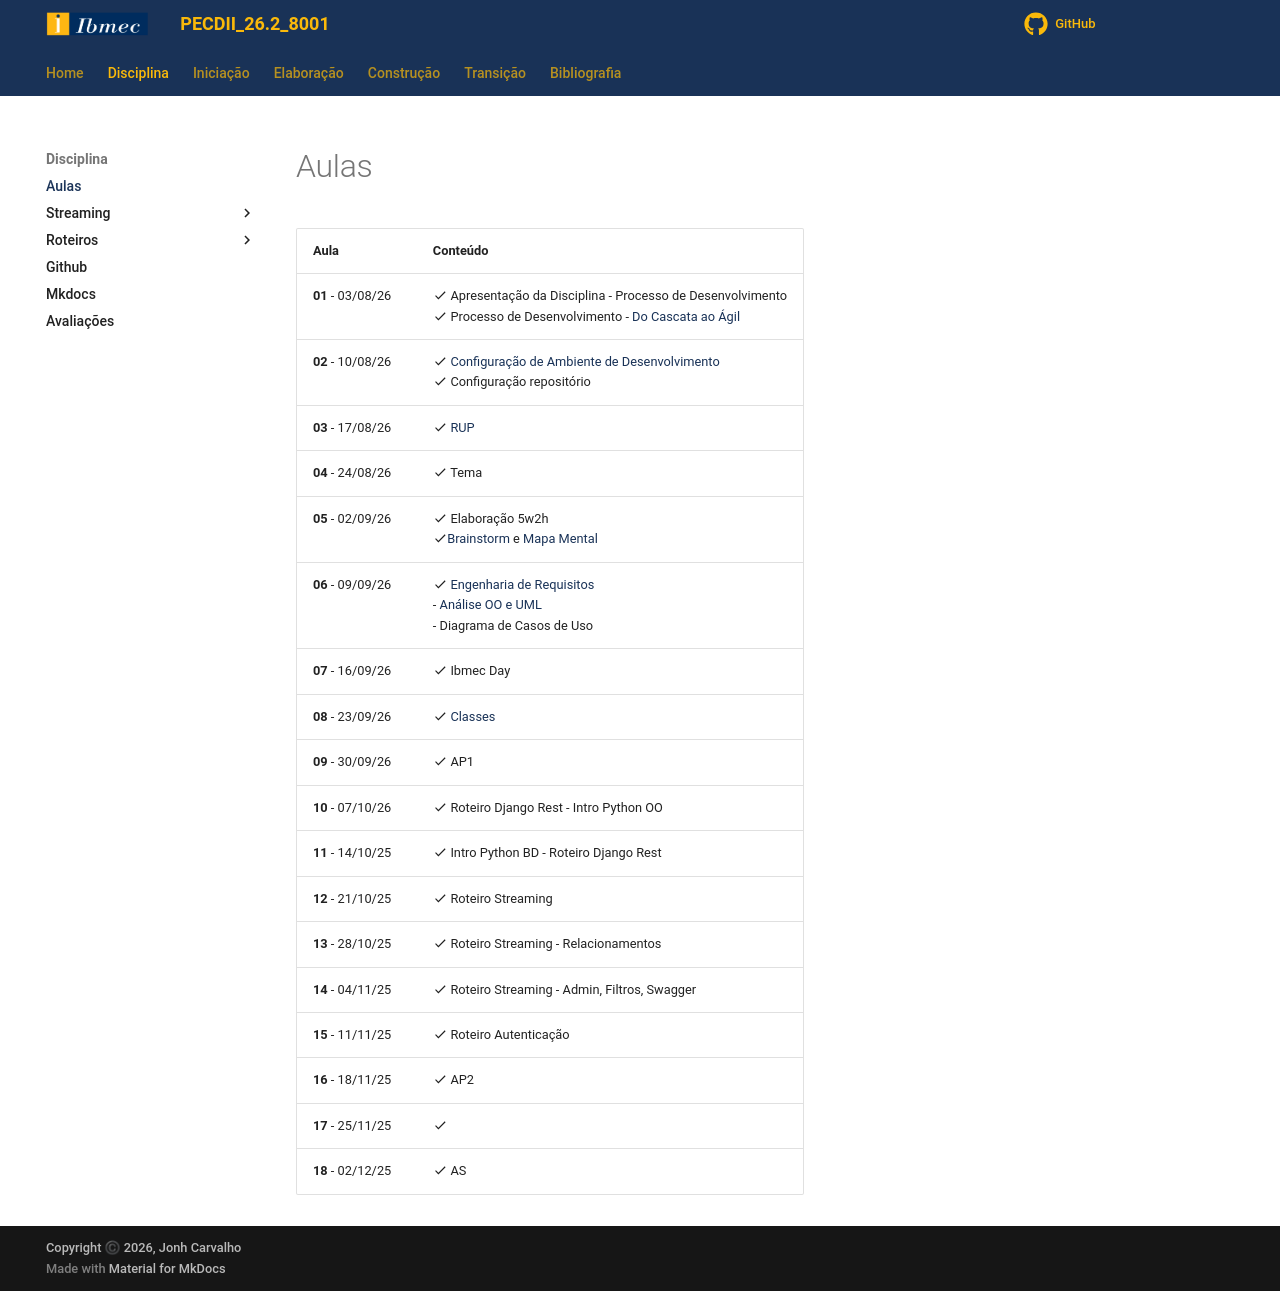

repository: jonh-carvalho/PECDII_26.2_8001 · page: Disciplina/aulas/index.html · generator: mkdocs

# Aulas

| Aula  |Conteúdo |
| ----- | -------- |
| __01__ - 03/08/26    | :material-check: Apresentação da Disciplina - Processo de Desenvolvimento <br> :material-check: Processo de Desenvolvimento - [Do Cascata ao Ágil](../assets/Aulas/Do%20Cascata%20ao%20Ágil.pdf) |
| __02__ - 10/08/26     | :material-check: [Configuração de Ambiente de Desenvolvimento](https://liveestacio-my.sharepoint.com/:w:/g/personal/00661711722_professores_ibmec_edu_br/EU2fCcJwgTFLvWNyOSUtNWABng3aZ0HtBI38y6beD8dItQ?e=Co0eY2) <br> :material-check: Configuração repositório  |
| __03__ - 17/08/26     | :material-check: [RUP](../assets/Aulas/RUP.pdf) |
| __04__ - 24/08/26     | :material-check: Tema | 
| __05__ - 02/09/26     | :material-check: Elaboração 5w2h  <br> :material-check:[Brainstorm](../assets/Aulas/O%20processo%20de brainstorm.pdf) e [Mapa Mental](../assets/Aulas/Mapa%20Mental.pdf)|
| __06__ - 09/09/26     | :material-check: [Engenharia de Requisitos](..//assets/Aulas/Engenharia%20de%20Requisitos_Cap05.pdf)  <br> - [Análise OO e UML](../assets/Aulas/AnaliseOO&UML.pdf) <br> - Diagrama de Casos de Uso |
| __07__ - 16/09/26     | :material-check: Ibmec Day|
| __08__ - 23/09/26     | :material-check: [Classes](../assets/Aulas/Classes_Pacotes.pdf) |
| __09__ - 30/09/26     | :material-check: AP1 |
| __10__ - 07/10/26     | :material-check: Roteiro Django Rest - Intro Python OO  |
| __11__ - 14/10/25     | :material-check: Intro Python BD - Roteiro Django Rest   |
| __12__ - 21/10/25     | :material-check: Roteiro Streaming |
| __13__ - 28/10/25     | :material-check: Roteiro Streaming - Relacionamentos  |
| __14__ - 04/11/25     | :material-check: Roteiro Streaming - Admin, Filtros, Swagger |
| __15__ - 11/11/25     | :material-check: Roteiro Autenticação |
| __16__ - 18/11/25     | :material-check: AP2 |
| __17__ - 25/11/25     | :material-check: |
| __18__ - 02/12/25     | :material-check: AS |
<!--

| __06__ - 03/04/26     | :material-check: Feriado |
| __07__ - 10/04/26     | :material-check: [Engenharia de Requisitos](..//assets/Aulas/Engenharia%20de%20Requisitos_Cap05.pdf)  <br> - [Análise OO e UML](../assets/Aulas/AnaliseOO&UML.pdf) <br> - Diagrama de Casos de Uso <br> - [Classes](../assets/Aulas/Classes_Pacotes.pdf)|
| __08__ - 17/04/26     | :material-check: AP1   |
| __09__ - 24/04/25     | :material-check: Roteiro Django - Introdução SQL - Sqlite  |
| __10__ - 01/05/25     | :material-check: Feriado  |
| __11__ - 07/05/25     | :material-check: Roteiro Django Rest - Intro Python BD |
| __12__ - 14/05/25     | :material-check: Roteiro Streaming - Content 1xN|
| __13__ - 23/05/25     | :material-check: Roteiro Streaming - Relacionamentos - PlayList NxN -  |
| __14__ - 30/05/25     | :material-check: Roteiro Autenticação |
| __15__ - 05/06/25     | :material-check: Feriado |
| __16__ - 12/06/25     | :material-check: AP2 |
| __17__ - 19/06/25     | :material-check: |
| __18__ - 26/06/25     | :material-check: AS |
-->

<!--
| __01__ - 06/08/25    | :material-check: Apresentação da Disciplina - Processo de Desenvolvimento <br> :material-check: Processo de Desenvolvimento -[Do Cascata ao Ágil](../assets/Aulas/Do%20Cascata%20ao%20Ágil.pdf) |
| __02__ - 13/08/25     | :material-check: [Configuração de Ambiente de Desenvolvimento](https://liveestacio-my.sharepoint.com/:w:/g/personal/00661711722_professores_ibmec_edu_br/EU2fCcJwgTFLvWNyOSUtNWABAykAdvtuiY2eOTitau10zA?e=NyuXZm) <br> :material-check: Configuração repositório  |
| __03__ - 20/08/25     | :material-check:[Configuração de Ambiente de Desenvolvimento](https://liveestacio-my.sharepoint.com/:w:/g/personal/00661711722_professores_ibmec_edu_br/EU2fCcJwgTFLvWNyOSUtNWABAykAdvtuiY2eOTitau10zA?e=NyuXZm) |
| __04__ - 27/08/25     | :material-check:[RUP](../assets/Aulas/RUP.pdf)   |
| __05__ - 21/03/25     | :material-check: Elaboração 5w2h  <br> :material-check:[Brainstorm](../assets/Aulas/O%20processo%20de brainstorm.pdf) e [Mapa Mental](../assets/Aulas/Mapa%20Mental.pdf)|
| __06__ - 28/03/24     | :material-check: [Engenharia de Requisitos](..//assets/Aulas/Engenharia%20de%20Requisitos_Cap05.pdf)  <br> - [Análise OO e UML](../assets/Aulas/AnaliseOO&UML.pdf) <br> - Diagrama de Casos de Uso <br> - [Classes](../assets/Aulas/Classes_Pacotes.pdf) |
| __07__ - 04/04/25     | :material-check: AP1    |
| __08__ - 11/04/25     | :material-check: Python OO <br> - [Notebook](../Disciplina/Roteiros/__Construção/Poo/poo.ipynb) <br> - [Conceito de OO](../Disciplina/Roteiros/__Construção/Poo/Conceitos-basicos-de-OO.pdf) <br> - [Python OO](../Disciplina/Roteiros/__Construção/Poo/Python-OO.pdf) <br> - Introdução ao Django  |
| __09__ - 18/04/25     | :material-check: Feriado  |
| __10__ - 25/04/25     | :material-check: Roteiro Django Rest- Introdução SQL - Sqlite  |
| __11__ - 02/05/25     | :material-check: Feriado |
| __12__ - 09/05/25     | :material-check: Roteiro Streaming - Content 1xN|
| __13__ - 16/05/25     | :material-check: Roteiro Streaming - PlayList NxN - [Protótipo](https://www.figma.com/design/cX8mG3fK90aDRvKdE1PcjB/AMIP?t=hLCy4Aqm06gAKbU3-1) |
| __14__ - 23/05/25     | :material-check: App |
| __15__ - 30/05/25     | :material-check: App |
| __16__ - 06/06/25     | :material-check: App |
| __17__ - 13/06/25     | :material-check: AP2 - Apresentação Projeto |
| __18__ - 20/06/25     | :material-check: Feriado |
| __19__ - 27/06/25     | :material-check: AS |
<!--  
| __13__ - 19/09/24     | :material-check:[Classes](../assets/Aulas/Classes_Pacotes.pdf)    |
| __16__ - 27/09/24     | ----------------------------------------------------------  |
| __19__ - 10/10/24     | :material-check: Introdução ao Django OO |
| __20__ - 11/10/24     | :material-check: Reunião Iquirium - Django OO  |
| __21__ - 18/10/24     | :material-check: Introdução SQL - Sqlite OO  |
| __22__ - 19/10/24     | :material-check: [Funcionalidade](../assets/Aulas/Iquirium.pdf)        
-->
